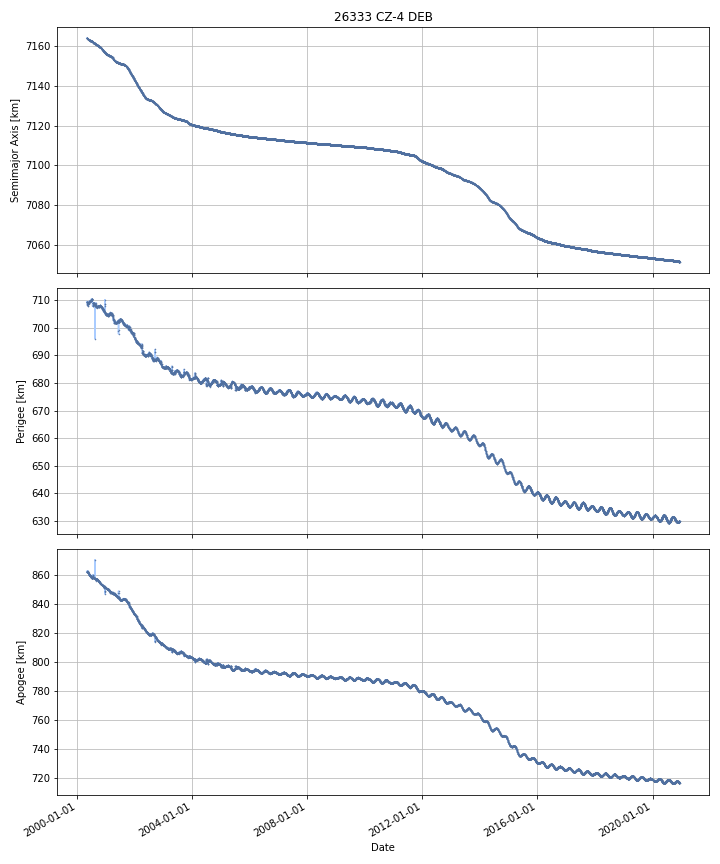

Data behind this chart, as committed beside it:
DATE, SEMIMAJOR_AXIS, PERIAPSIS, APOAPSIS, DOT_SEMIMAJOR_AXIS, DOT_PERIAPSIS, DOT_APOAPSIS
2000-05-04, 7164, 709.3, 862.3, , , 
2000-05-05, 7164, 709.3, 862.2, -0.04054, 0.004515, -0.0856
2000-05-06, 7164, 709.3, 862.2, -0.03824, -0.054, -0.02248
2000-05-07, 7164, 709.2, 862.2, -0.03737, -0.06259, -0.01214
2000-05-08, 7164, 709.2, 862.2, -0.02928, -0.05638, -0.002193
2000-05-09, 7164, 709, 862.3, -0.0223, -0.1596, 0.1151
2000-05-10, 7164, 708.6, 862.7, -0.02629, -0.4418, 0.3893
2000-05-11, 7164, 708.1, 863.1, -0.02085, -0.4242, 0.3825
2000-05-12, 7164, 708.7, 862.5, -0.02425, 0.582, -0.6305
2000-05-13, 7164, 708.7, 862.4, -0.02542, 0.001261, -0.0521
2000-05-14, 7164, 708.7, 862.4, -0.02235, -0.04604, 0.001339
2000-05-15, 7164, 708.6, 862.4, -0.02718, -0.05007, -0.00429
2000-05-16, 7164, 708.6, 862.3, -0.02856, 0.0006653, -0.05778
2000-05-17, 7164, 708.8, 862.1, -0.0356, 0.1449, -0.2161
2000-05-18, 7164, 708.7, 862.1, -0.04326, -0.04543, -0.04109
2000-05-19, 7163, 708.2, 862.5, -0.04995, -0.5174, 0.4175
2000-05-20, 7163, 707.8, 862.8, -0.05501, -0.3698, 0.2598
2000-05-21, 7163, 708.1, 862.4, -0.06931, 0.2129, -0.3515
2000-05-22, 7163, 708.5, 861.9, -0.06691, 0.4266, -0.5604
2000-05-23, 7163, 708.6, 861.7, -0.05071, 0.1001, -0.2015
2000-05-24, 7163, 708.6, 861.5, -0.04371, 0.04694, -0.1344
2000-05-25, 7163, 708.7, 861.3, -0.04266, 0.08475, -0.1701
2000-05-26, 7163, 708.8, 861.2, -0.04234, 0.09015, -0.1748
2000-05-27, 7163, 708.9, 861, -0.03858, 0.0802, -0.1574
2000-05-28, 7163, 709, 860.8, -0.03377, 0.1384, -0.2059
2000-05-29, 7163, 709.1, 860.6, -0.02506, 0.1207, -0.1709
2000-05-30, 7163, 709.1, 860.7, -0.01493, -0.08787, 0.058
2000-05-31, 7163, 709.1, 860.6, -0.02187, 0.04037, -0.0841
2000-06-01, 7163, 709.2, 860.5, -0.02234, 0.07442, -0.1191
2000-06-02, 7163, 709.3, 860.4, -0.006574, 0.09278, -0.1059
2000-06-03, 7163, 709.5, 860.1, -0.003531, 0.238, -0.245
2000-06-04, 7163, 709.4, 860.2, -0.008441, -0.07781, 0.06093
2000-06-05, 7163, 709.6, 860.1, -0.005944, 0.1281, -0.1399
2000-06-06, 7163, 709.6, 860, -0.007996, 0.04803, -0.06402
2000-06-07, 7163, 709.6, 860, -0.01376, -0.03162, 0.004097
2000-06-08, 7163, 709.6, 859.9, -0.01608, 0.07405, -0.1062
2000-06-09, 7163, 709.6, 859.9, -0.01898, -0.07049, 0.03254
2000-06-10, 7163, 709.5, 859.9, -0.02008, -0.05758, 0.01742
2000-06-11, 7163, 709.5, 860, -0.02417, -0.05713, 0.008787
2000-06-12, 7163, 709.4, 859.9, -0.02711, -0.00979, -0.04443
2000-06-13, 7163, 709.6, 859.7, -0.02503, 0.113, -0.1631
2000-06-14, 7163, 709.6, 859.6, -0.02504, 0.05783, -0.1079
2000-06-15, 7163, 709.7, 859.5, -0.02488, 0.08608, -0.1358
2000-06-16, 7163, 709.7, 859.4, -0.02801, 0.01951, -0.07554
2000-06-17, 7163, 709.7, 859.4, -0.02592, -0.05393, 0.002102
2000-06-18, 7163, 709.6, 859.4, -0.02534, -0.02358, -0.02709
2000-06-19, 7163, 709.7, 859.3, -0.02381, 0.03864, -0.08625
2000-06-20, 7163, 709.7, 859.3, -0.02045, -0.02119, -0.01971
2000-06-21, 7163, 709.6, 859.3, -0.0197, -0.03701, -0.002385
2000-06-22, 7163, 709.7, 859.2, -0.01603, 0.02423, -0.05628
2000-06-23, 7163, 709.6, 859.3, -0.01647, -0.07686, 0.04393
2000-06-24, 7163, 709.5, 859.3, -0.01732, -0.03465, 2.063097758764343e-05
2000-06-25, 7163, 709.7, 859.1, -0.01853, 0.1259, -0.163
2000-06-26, 7163, 709.8, 859, -0.01823, 0.1163, -0.1528
2000-06-27, 7162, 709.8, 858.9, -0.01851, 0.05228, -0.0893
2000-06-28, 7162, 709.9, 858.8, -0.018, 0.08044, -0.1164
2000-06-29, 7162, 709.9, 858.7, -0.01864, 0.02283, -0.06011
2000-06-30, 7162, 710.2, 858.4, -0.02082, 0.2351, -0.2768
2000-07-01, 7162, 710.3, 858.2, -0.01796, 0.1639, -0.1998
2000-07-02, 7162, 710.3, 858.3, -0.01099, -0.06411, 0.04214
... 7,464 more rows
